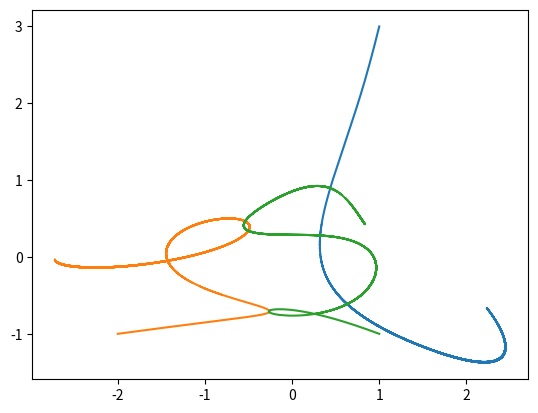

Reproduce this figure in Python.
import numpy as np
import matplotlib.pyplot as plt


def gravity(x1, x2, x3, d):
    """The forces exerted on each body. d[0] is the distance between 1&2, d[1] between 1&3, and d[2] between 2&3"""
    ax1 = m2 * (x1 - x2) / d[0] ** 3 + m3 * (x1 - x3) / d[1] ** 3
    ax2 = m1 * (x2 - x1) / d[0] ** 3 + m3 * (x2 - x3) / d[2] ** 3
    ax3 = m1 * (x3 - x1) / d[1] ** 3 + m2 * (x3 - x2) / d[2] ** 3
    return -G * np.array([ax1, ax2, ax3])


def leapfrog(n, tf, x1, x2, x3, y1, y2, y3, vx1, vx2, vx3, vy1, vy2, vy3):
    t, dt = 0, 2 * tf / n

    xlist, ylist, vx, vy = np.empty([n, 3]), np.empty([n, 3]), np.empty([2, 3]), np.empty([2, 3])

    xlist[0, :], ylist[0, :] = np.array([x1, x2, x3]), np.array([y1, y2, y3])
    vx[0, :], vy[0, :] = np.array([vx1, vx2, vx3]), np.array([vy1, vy2, vy3])

    r1 = np.sqrt((x1 - x2) ** 2 + (y1 - y2) ** 2)
    r2 = np.sqrt((x1 - x3) ** 2 + (y1 - y3) ** 2)
    r3 = np.sqrt((x2 - x3) ** 2 + (y2 - y3) ** 2)
    dist = np.array([r1, r2, r3])

    rx1 = 0.25 * dt * vx[0, :]
    ry1 = 0.25 * dt * vy[0, :]
    kx1 = 0.25 * dt * gravity(x1, x2, x3, dist)
    ky1 = 0.25 * dt * gravity(y1, y2, y3, dist)

    r1 = np.sqrt((x1 + rx1[0] - x2 - rx1[1]) ** 2 + (y1 + ry1[0] - y2 - ry1[1]) ** 2)
    r2 = np.sqrt((x1 + rx1[0] - x3 - rx1[2]) ** 2 + (y1 + ry1[0] - y3 - ry1[2]) ** 2)
    r3 = np.sqrt((x2 + rx1[1] - x3 - rx1[2]) ** 2 + (y2 + ry1[1] - y3 - ry1[2]) ** 2)
    dist = np.array([r1, r2, r3])

    xlist[1, :] = xlist[0, :] + 0.5 * dt * (vx[0, :] + kx1)
    ylist[1, :] = ylist[0, :] + 0.5 * dt * (vy[0, :] + ky1)
    vx[1, :] = vx[0, :] + 0.5 * dt * gravity(x1 + rx1[0], x2 + rx1[1], x3 + rx1[2], dist)
    vy[1, :] = vy[0, :] + 0.5 * dt * gravity(y1 + ry1[0], y2 + ry1[1], y3 + ry1[2], dist)

    for i in range(n - 2):
        r1 = np.sqrt((xlist[i + 1, 0] - xlist[i + 1, 1]) ** 2 + (ylist[i + 1, 0] - ylist[i + 1, 1]) ** 2)
        r2 = np.sqrt((xlist[i + 1, 0] - xlist[i + 1, 2]) ** 2 + (ylist[i + 1, 0] - ylist[i + 1, 2]) ** 2)
        r3 = np.sqrt((xlist[i + 1, 1] - xlist[i + 1, 2]) ** 2 + (ylist[i + 1, 1] - ylist[i + 1, 2]) ** 2)
        dist = np.array([r1, r2, r3])

        vx[i % 2, :] += gravity(xlist[i + 1, 0], xlist[i + 1, 1], xlist[i + 1, 2], dist) * dt
        xlist[i + 2, :] = xlist[i, :] + vx[(i + 1) % 2, :] * dt
        vy[i % 2, :] += gravity(ylist[i + 1, 0], ylist[i + 1, 1], ylist[i + 1, 2], dist) * dt
        ylist[i + 2, :] = ylist[i, :] + vy[(i + 1) % 2, :] * dt

    return xlist, ylist


G = 4 * np.pi ** 2
m1 = 3
m2 = 4
m3 = 5

if __name__ == "__main__":
    N = 100000
    x1i, x2i, x3i, y1i, y2i, y3i = 1, -2, 1, 3, -1, -1
    vx1i, vx2i, vx3i, vy1i, vy2i, vy3i = 0, 0, 0, 0, 0, 0
    pointsx, pointsy = leapfrog(N, 1, x1i, x2i, x3i, y1i, y2i, y3i, vx1i, vx2i, vx3i, vy1i, vy2i, vy3i)
    plt.plot(pointsx[:, 0], pointsy[:, 0], pointsx[:, 1], pointsy[:, 1], pointsx[:, 2], pointsy[:, 2])
    plt.show()
